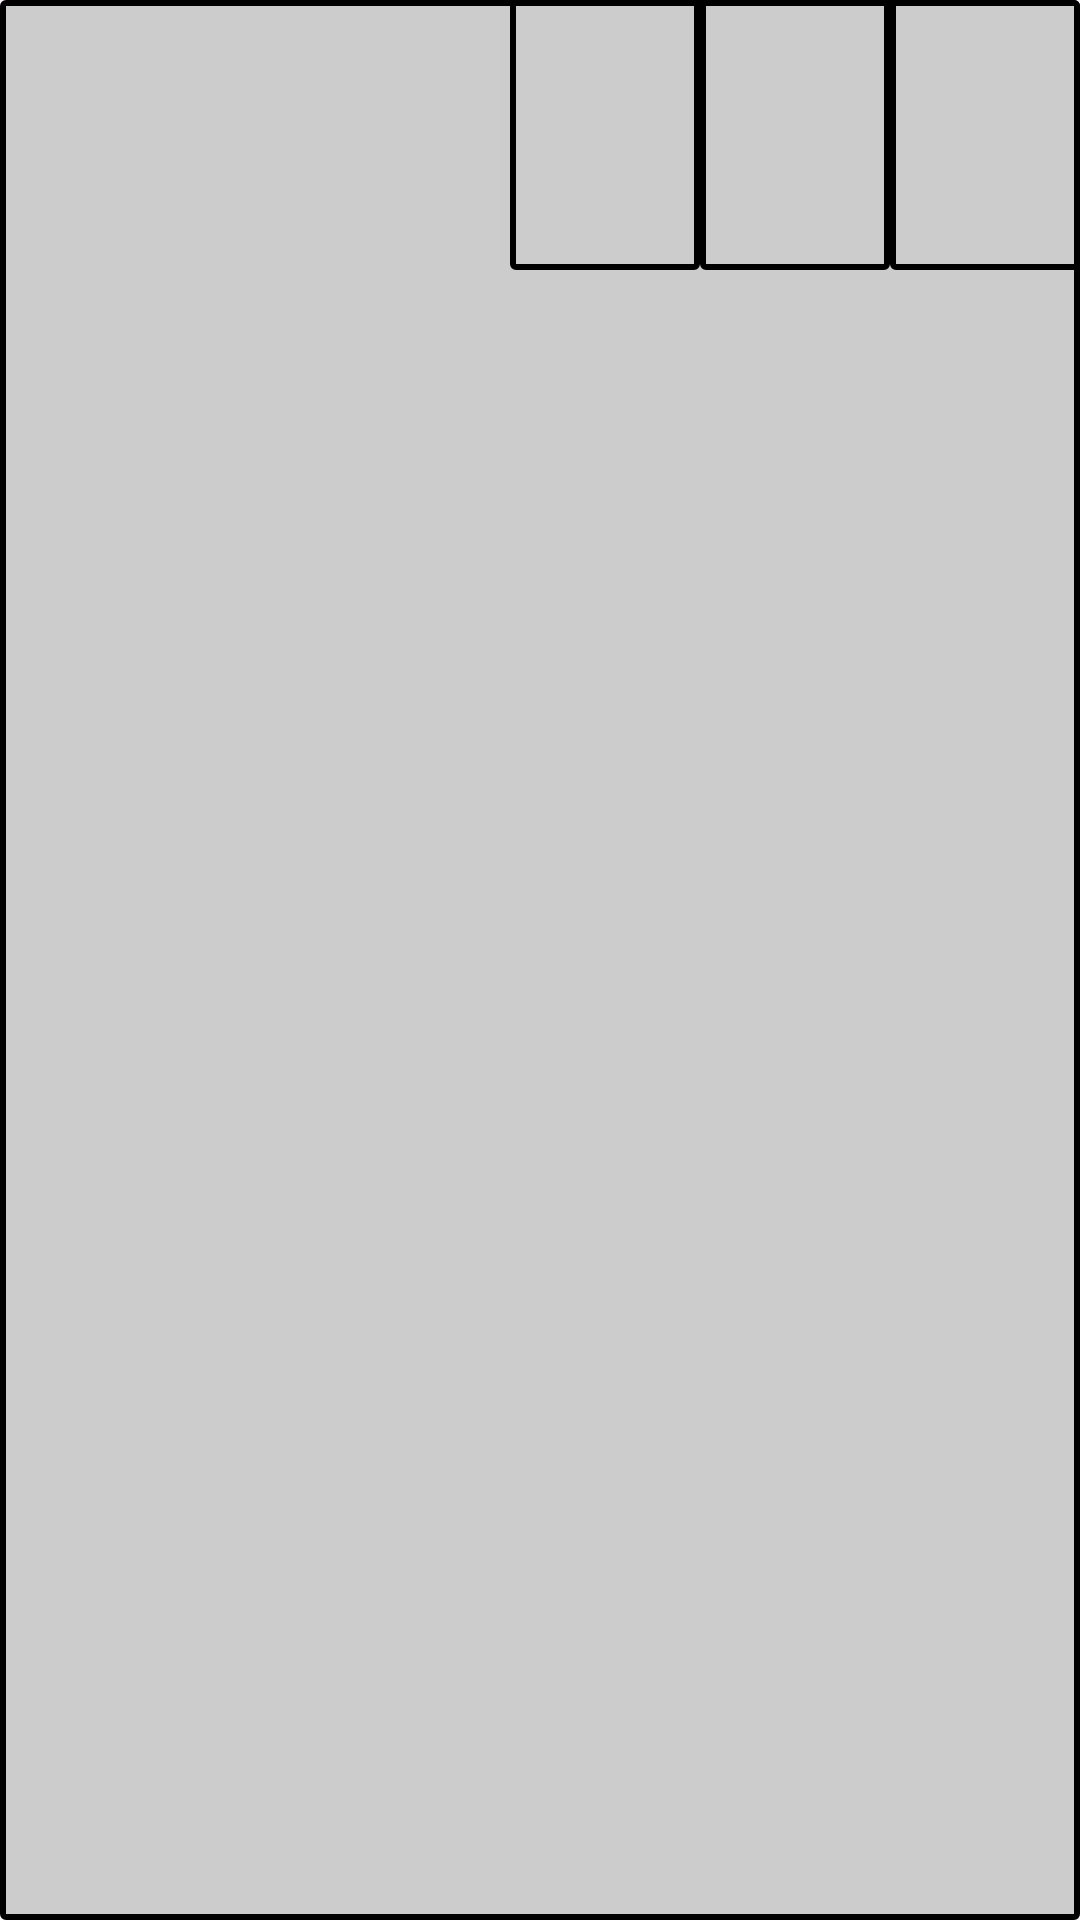

Reconstruct the res/layout file that produces this screen, plus the resources it refers to.
<!-- AndroidManifest.xml: application theme Theme.DoAnNhung -->
<!-- res/layout/dongthongtin.xml -->
<?xml version="1.0" encoding="utf-8"?>
<LinearLayout xmlns:android="http://schemas.android.com/apk/res/android"
    android:layout_width="match_parent"
    android:orientation="horizontal"
    android:background="@drawable/vienview"
    android:layout_height="match_parent">
    <LinearLayout
        android:orientation="vertical"
        android:layout_width="wrap_content"
        android:layout_height="wrap_content">
        <TextView
            android:layout_marginStart="10dp"
            android:layout_marginTop="10dp"
            android:id="@+id/viewNgay"
            android:layout_width="160dp"
            android:textSize="30dp"
            android:textStyle="bold"
            android:layout_height="40dp"/>
        <TextView
            android:layout_marginStart="10dp"
            android:textStyle="bold"
            android:id="@+id/viewGio"
            android:textSize="30dp"
            android:layout_width="160dp"
            android:layout_height="40dp"/>
    </LinearLayout>
    <LinearLayout
        android:weightSum="3"
        android:orientation="horizontal"
        android:layout_width="match_parent"
        android:layout_height="90dp">
        <TextView
            android:background="@drawable/vienview"
            android:id="@+id/viewRed"
            android:textSize="30dp"
            android:textColor="#F11212"
            android:textStyle="bold"
            android:gravity="center"
            android:layout_weight="1"
            android:layout_width="wrap_content"
            android:layout_height="match_parent"/>
        <TextView
            android:id="@+id/viewBlue"
            android:textColor="#0C8DF3"
            android:textSize="30dp"
            android:background="@drawable/vienview"
            android:textStyle="bold"
            android:gravity="center"
            android:layout_weight="1"
            android:layout_width="wrap_content"
            android:layout_height="match_parent"/>
        <TextView
            android:id="@+id/viewGreen"
            android:textColor="#0FDD17"
            android:textStyle="bold"
            android:background="@drawable/vienview"
            android:layout_weight="1"
            android:gravity="center"
            android:textSize="30dp"
            android:layout_width="wrap_content"
            android:layout_height="match_parent"/>
    </LinearLayout>
</LinearLayout>
<!-- resources referenced by this layout -->
<resources>
  <!-- drawable vienview (drawable) -->
  <?xml version="1.0" encoding="utf-8"?>
  <shape xmlns:android="http://schemas.android.com/apk/res/android">
      <corners android:radius="1dp"/>
      <solid android:color="#CCCCCC"/>
      <stroke android:width="2dp"/>
  </shape>
  <style name="Theme.DoAnNhung" parent="Base.Theme.DoAnNhung" />
  <style name="Base.Theme.DoAnNhung" parent="Theme.Material3.DayNight.NoActionBar">
          
          
      </style>
</resources>
